Image classification data set "nonfixed_data" (k6zma/CavitationBubbles on GitHub). Class labels (14): 0_water, 12.5_ alcohol, 12.5_alcohol, 25_ alcohol, 25_alcohol, 50_ alcohol, 50_alcohol, 5_ alcohol, 5_alcohol, 75_ alcohol, 75_alcohol, 96_ alcohol, 96_alcohol, Water.

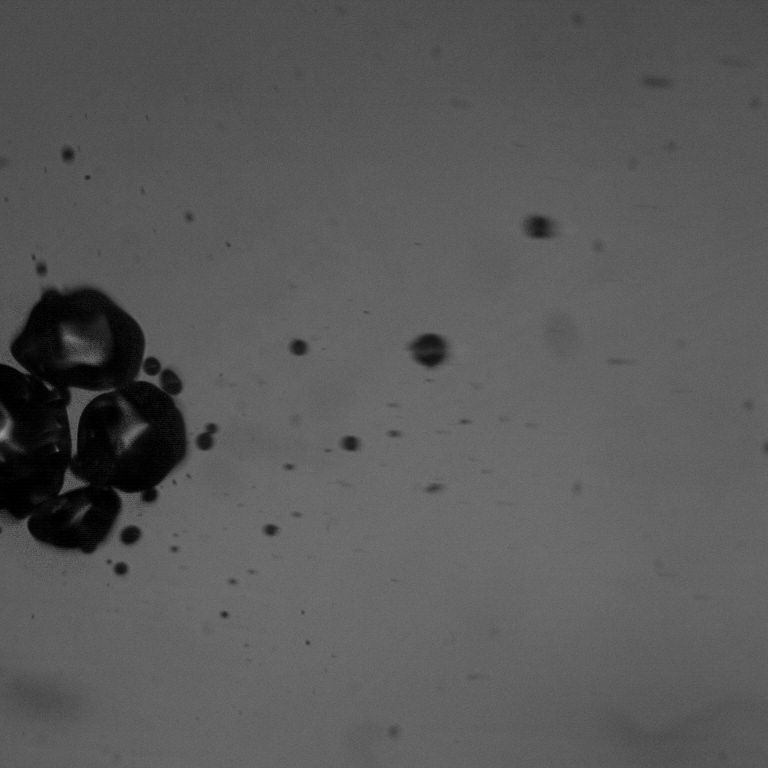
Label: 75_ alcohol

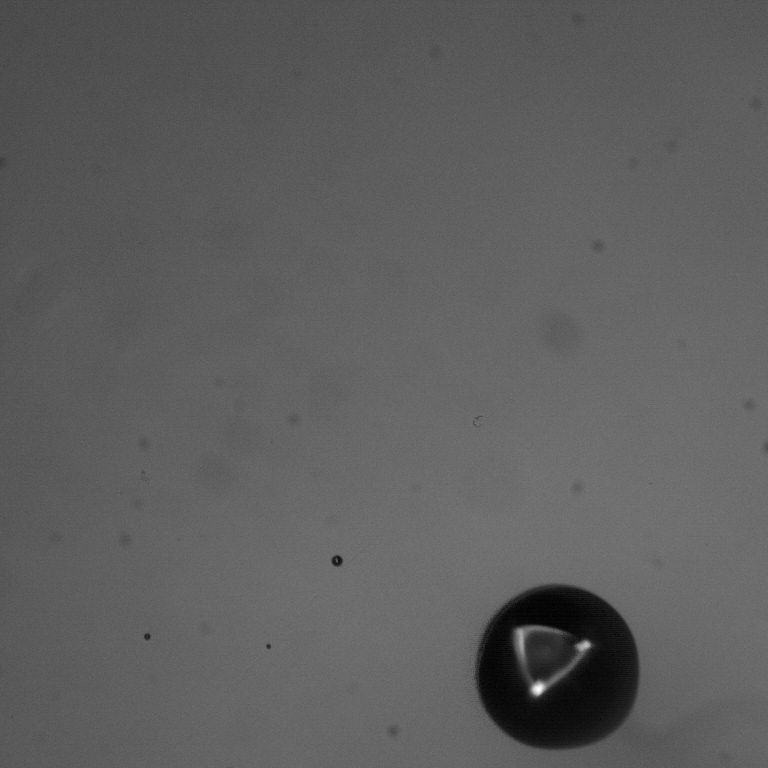
Label: 96_ alcohol

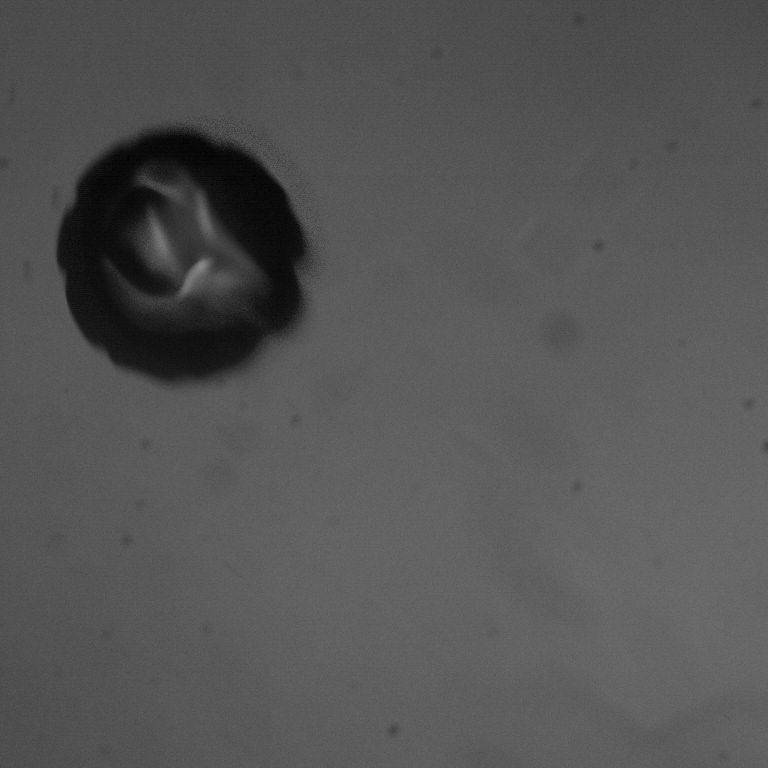
Label: 50_alcohol

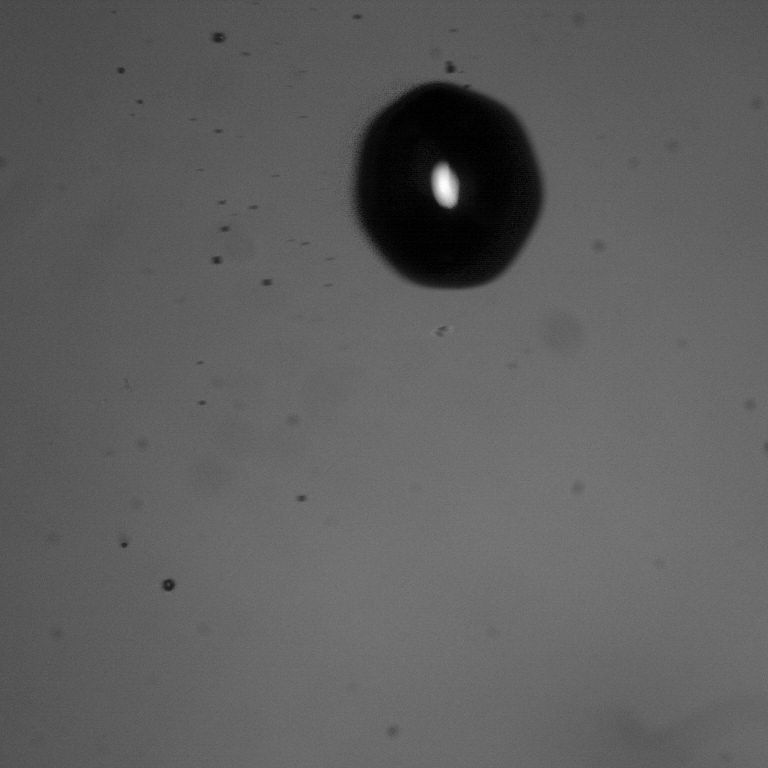
Label: 96_alcohol

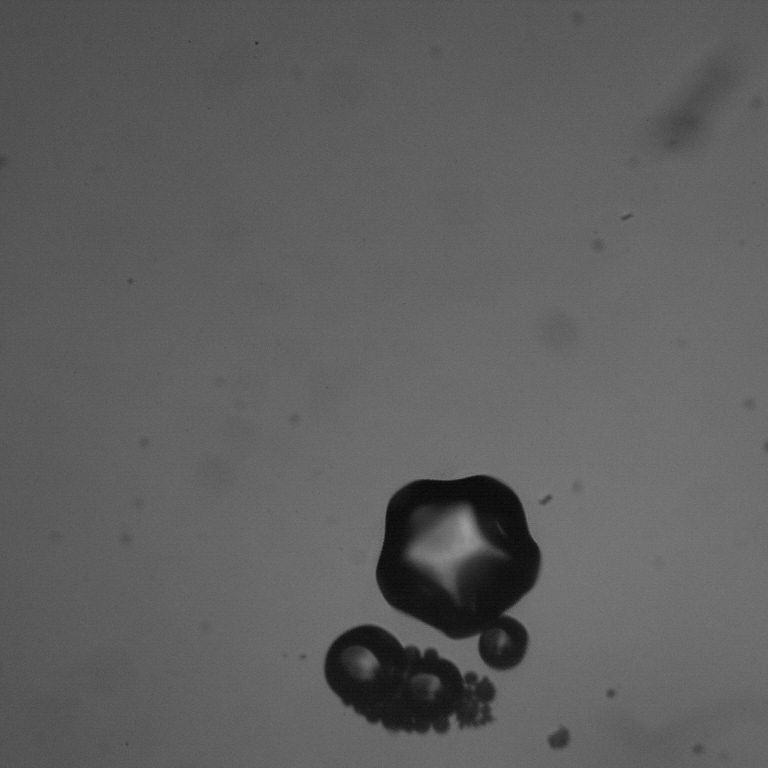
Label: 12.5_alcohol

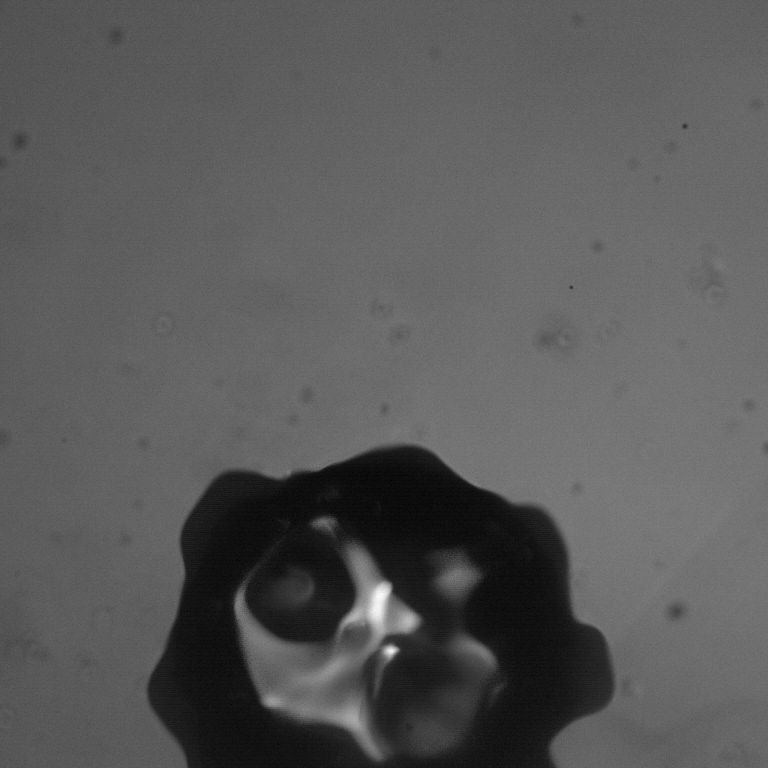
Label: 0_water
